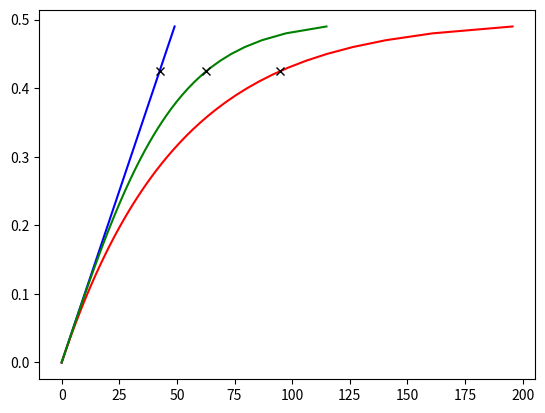

The matplotlib source for this figure:
import matplotlib.pyplot as plt
import numpy as np

x = np.arange(0, 0.5, 0.01)
y_linear = x*100
y_hal = -0.5*np.log(1-2*x)*100
y_kos = 0.25*np.log((1+2*x)/(1-2*x))*100

ellie0 = [0.425, 42.5]
ellie = [0.425, 62.80764]
ellie1 = [0.425, 94.86]

plt.plot(y_linear, x, "b-")
plt.plot(y_hal, x, "r-")
plt.plot(y_kos, x, "g-")
plt.plot(ellie0[1], ellie0[0], "kx")
plt.plot(ellie[1], ellie[0], "kx")
plt.plot(ellie1[1], ellie[0], "kx")

plt.show()